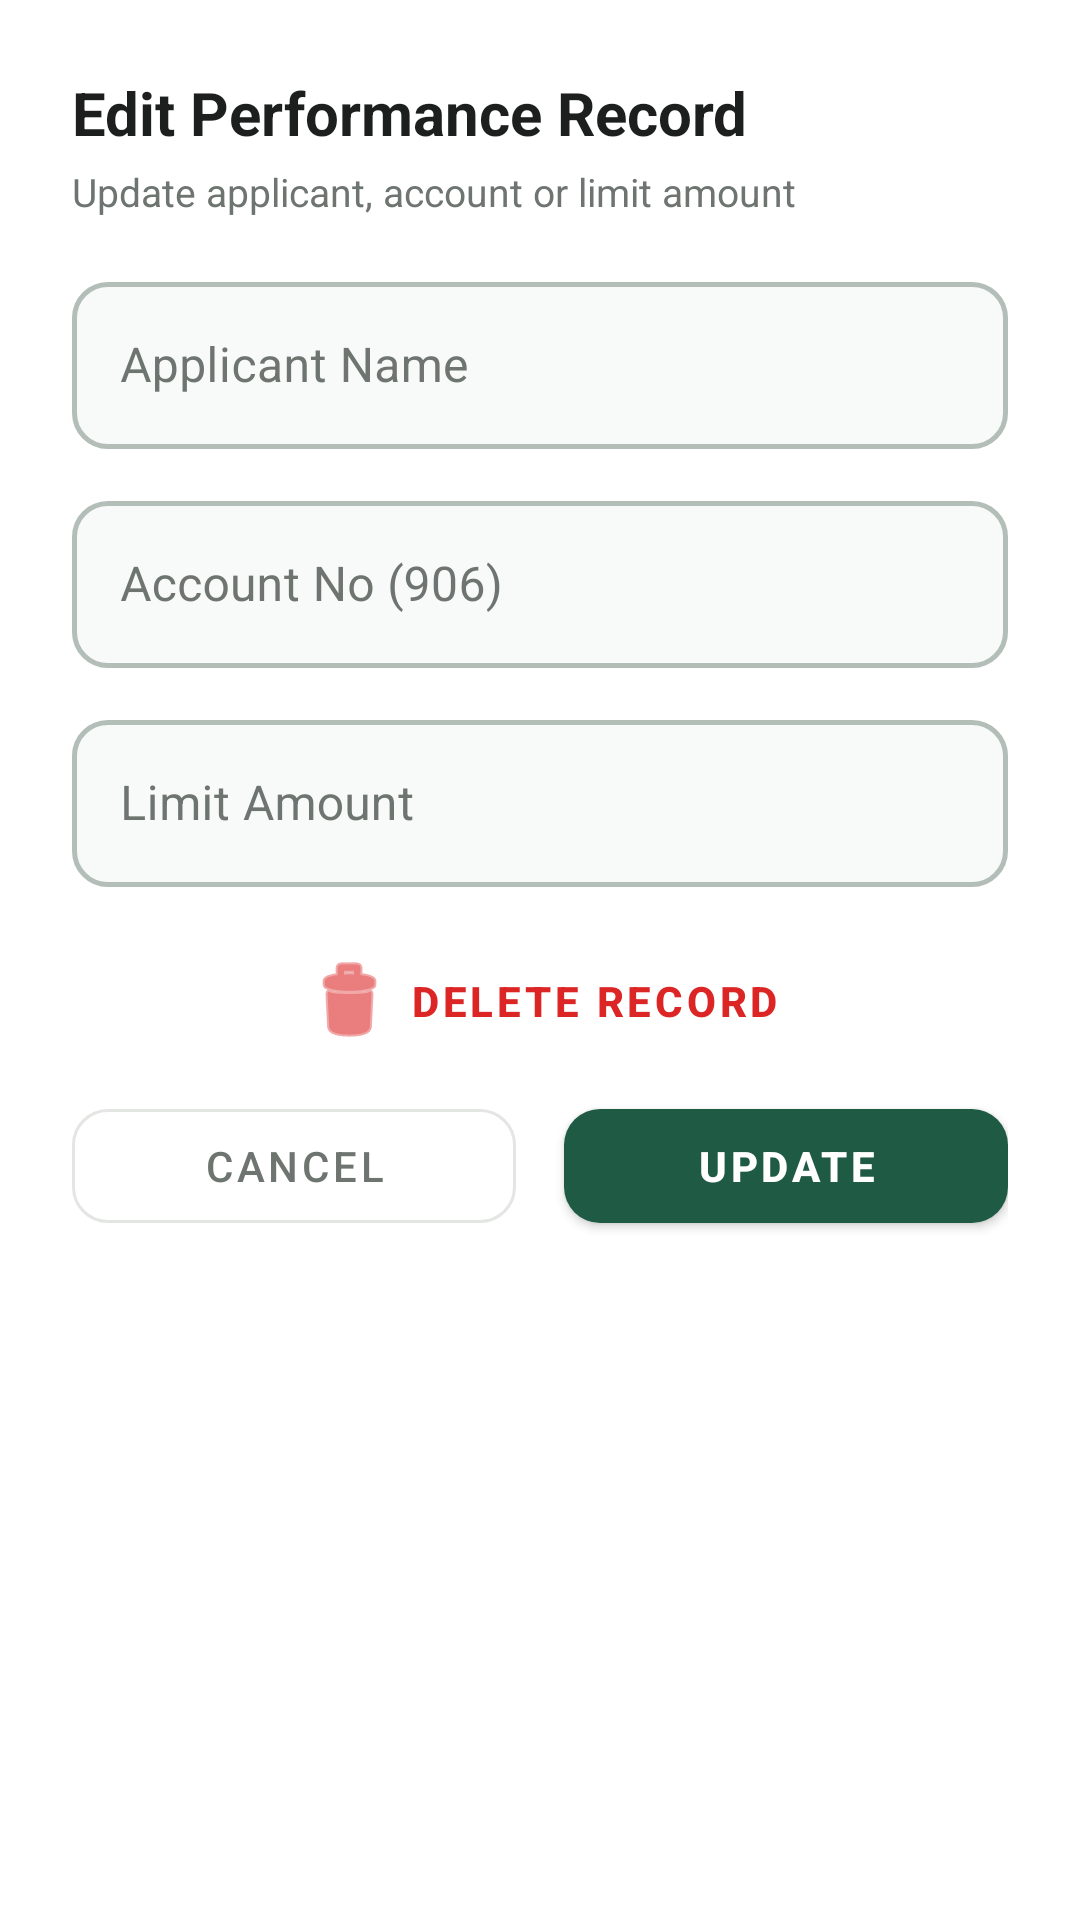

This screen was rendered from an Android layout file. Write that file and the resources it references.
<!-- AndroidManifest.xml: application theme Theme.PerformanceTracker -->
<!-- res/layout/dialog_edit_report.xml -->
<?xml version="1.0" encoding="utf-8"?>
<LinearLayout
     xmlns:android="http://schemas.android.com/apk/res/android"
     xmlns:app="http://schemas.android.com/apk/res-auto"
     android:layout_height="wrap_content"
     android:layout_width="match_parent"
     android:background="@color/surface"
     android:padding="24dp"
     android:orientation="vertical">

    <TextView
         android:layout_height="wrap_content"
         android:layout_width="match_parent"
         android:textSize="20sp"
         android:textColor="@color/text_primary"
         android:text="Edit Performance Record"
         android:textStyle="bold" />

    <TextView
         android:layout_height="wrap_content"
         android:layout_width="match_parent"
         android:layout_marginTop="4dp"
         android:layout_marginBottom="16dp"
         android:textSize="13sp"
         android:textColor="@color/text_secondary"
         android:text="Update applicant, account or limit amount" />

    <com.google.android.material.textfield.TextInputLayout
        style="@style/CustomOutlinedBox"
        android:layout_width="match_parent"
        android:layout_height="wrap_content"
        android:layout_marginBottom="12dp"
        android:hint="Applicant Name">

        <com.google.android.material.textfield.TextInputEditText
            android:id="@+id/etEditApplicant"
            android:layout_width="match_parent"
            android:layout_height="wrap_content"
            android:inputType="textPersonName"
            android:textColor="@color/text_primary" />
    </com.google.android.material.textfield.TextInputLayout>

    <com.google.android.material.textfield.TextInputLayout
        style="@style/CustomOutlinedBox"
        android:layout_width="match_parent"
        android:layout_height="wrap_content"
        android:layout_marginBottom="12dp"
        android:hint="Account No (906)">

        <com.google.android.material.textfield.TextInputEditText
            android:id="@+id/etEditAccount"
            android:layout_width="match_parent"
            android:layout_height="wrap_content"
            android:inputType="number"
            android:textColor="@color/text_primary" />
    </com.google.android.material.textfield.TextInputLayout>

    <com.google.android.material.textfield.TextInputLayout
        style="@style/CustomOutlinedBox"
        android:layout_width="match_parent"
        android:layout_height="wrap_content"
        android:layout_marginBottom="16dp"
        android:hint="Limit Amount">

        <com.google.android.material.textfield.TextInputEditText
            android:id="@+id/etEditLimit"
            android:layout_width="match_parent"
            android:layout_height="wrap_content"
            android:inputType="text"
            android:textColor="@color/text_primary" />
    </com.google.android.material.textfield.TextInputLayout>

    <com.google.android.material.button.MaterialButton
        android:id="@+id/btnDeleteEditRecord"
        style="@style/Widget.MaterialComponents.Button.TextButton"
        android:layout_width="match_parent"
        android:layout_height="44dp"
        android:layout_marginBottom="8dp"
        android:text="Delete Record"
        android:textColor="#DC2626"
        android:textStyle="bold"
        app:icon="@android:drawable/ic_menu_delete"
        app:iconTint="#DC2626"
        app:iconGravity="textStart" />

    <LinearLayout
        android:layout_width="match_parent"
        android:layout_height="wrap_content"
        android:orientation="horizontal">

        <com.google.android.material.button.MaterialButton
            android:id="@+id/btnCancelEditRecord"
            style="@style/Widget.MaterialComponents.Button.OutlinedButton"
            android:layout_width="0dp"
            android:layout_height="50dp"
            android:layout_marginEnd="8dp"
            android:layout_weight="1"
            android:text="Cancel"
            android:textColor="@color/text_secondary"
            app:cornerRadius="12dp"
            app:strokeColor="@color/card_stroke" />

        <com.google.android.material.button.MaterialButton
            android:id="@+id/btnSaveEditRecord"
            android:layout_width="0dp"
            android:layout_height="50dp"
            android:layout_marginStart="8dp"
            android:layout_weight="1"
            android:text="Update"
            android:textColor="#FFFFFF"
            android:textStyle="bold"
            app:backgroundTint="@color/primary"
            app:cornerRadius="12dp" />

    </LinearLayout>

</LinearLayout>
<!-- resources referenced by this layout -->
<resources>
  <color name="card_stroke">#E3E6E2</color>
  <color name="primary">#1E5A44</color>
  <color name="surface">#FFFFFF</color>
  <color name="text_primary">#1C1F1D</color>
  <color name="text_secondary">#6E7571</color>
  <style name="CustomOutlinedBox" parent="Widget.MaterialComponents.TextInputLayout.OutlinedBox">
          <item name="boxStrokeColor">@color/box_stroke_selector</item>
          <item name="boxStrokeWidth">1.5dp</item>
          <item name="boxStrokeWidthFocused">2dp</item>
          <item name="boxBackgroundColor">@color/input_background</item>
          <item name="hintTextColor">@color/primary</item>
          <item name="android:textColorHint">@color/text_secondary</item>
          <item name="boxCornerRadiusTopStart">12dp</item>
          <item name="boxCornerRadiusTopEnd">12dp</item>
          <item name="boxCornerRadiusBottomStart">12dp</item>
          <item name="boxCornerRadiusBottomEnd">12dp</item>
      </style>
  <style name="Theme.PerformanceTracker" parent="Theme.MaterialComponents.Light.NoActionBar">
          <item name="colorPrimary">@color/primary</item>
          <item name="colorPrimaryVariant">@color/primary_dark</item>
          <item name="colorOnPrimary">@color/white</item>
          <item name="android:statusBarColor">@color/background</item>
          <item name="android:windowLightStatusBar">true</item>
          <item name="android:windowBackground">@color/background</item>
          <item name="colorSecondary">@color/secondary</item>
          <item name="colorSurface">@color/surface</item>
          <item name="colorOnSurface">@color/text_primary</item>
          <item name="colorControlNormal">@color/input_stroke_unfocused</item>
          <item name="colorControlActivated">@color/primary</item>
          <item name="android:textColorHint">@color/text_secondary</item>
          <item name="textInputStyle">@style/CustomOutlinedBox</item>
      </style>
  <color name="input_background">#F7FAF8</color>
  <color name="primary_dark">#154333</color>
  <color name="white">#FFFFFF</color>
  <color name="background">#F3F4F1</color>
  <color name="secondary">#256650</color>
  <color name="input_stroke_unfocused">#B4BEB8</color>
</resources>
